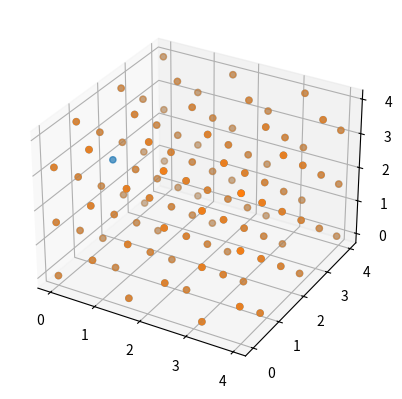

This chart was generated by the following Python code:
import numpy as np
import matplotlib.pyplot as plt 
from mpl_toolkits import mplot3d
from math import ceil
import random
from tqdm import tqdm

# Part 1
L = 3
N = 3
M = 3
# eps = 1.67  # * 10**(-14)ergs
# sigma = 3.4 # * 10**(-8) cm
eps = 1
sigma = 1
r_c = 1.3 * sigma
nbasis = 4
threshold = 10
# alpha = 5 *  10**(-11)
# force_tol = 10**(6)
alpha = 10**(-3)
force_tol = 10**(-2)

#If r_c is set so that we consider only nearest neighbors, we can 
#solve for the equilibrium radius by differentiating the potential and 
#setting it to zero. This value will be the lattice constant a/sqrt(2): 
#a = sigma * 2**(1/6) * np.sqrt(2) therefore 
#a = 0.95*sigma * 2**(2/3)
a = sigma * 2**(2/3)

def setup_cell(L, M, N):
	#define primitive cell
	basis = np.zeros((4,3))
	basis[0,:]=[0, 0, 0]
	basis[1,:]=[0.5, 0.5, 0]
	basis[2,:]=[0, 0.5, 0.5]
	basis[3,:]=[0.5, 0, 0.5]

	#make periodic copies of the primitive cell
	natoms = 0
	#atoms = np.zeros((L*N*M*nbasis + 1, 3))
	atoms = np.zeros((L*N*M*nbasis, 3))
	for l in range(0,L):
		for m in range(0, M):
			for n in range(N):
				for k in range(nbasis):
					atoms[natoms + k, :] = basis[k,:] + [l,m,n]
				natoms += nbasis

	#atoms[natoms] = [0.5,0.5,0.5]

	#make scaled atom coordinates, i.e. all atom positions range between 0 and 1
	# atoms[:,0]=atoms[:,0]/L
	# atoms[:,1]=atoms[:,1]/M
	# atoms[:,2]=atoms[:,2]/N

	#return a*atoms,natoms + 1
	return a*atoms, natoms

def E_pot(r):
	if r < r_c:
		return 4*eps * ((sigma/r)**12 - (sigma/r)**6)
	else: return 0

def derive_pot(r):
	if r < r_c:
		return 4*eps*((6/r)*(sigma/r)**6 - (12/r)*(sigma/r)**12)
		#return 10**(8) * 4*eps*((6/r)*(sigma/r)**6 - (12/r)*(sigma/r)**12) #for part 6 only
	else: return 0


atoms, natoms = setup_cell(L, M, N)
#print(np.shape(atoms))

# Parts 2 and 3 (see page attached for 3.1 work)
def E_tot_and_force(atoms, natoms, L, M, N):
	mmax = ceil(1.5*r_c/(a*M))
	nmax = ceil(1.5*r_c/(a*N))
	lmax = ceil(1.5*r_c/(a*L))
	#calculate total energy with periodic BC’s
	#loop over periodic images of computational cell
	E_tot = 0
	forces = np.zeros((natoms,3))
	for m in range(-mmax,mmax+1):  # can take mmin = mmax
		for n in range(-nmax,nmax+1): # can take nmin = nmax
			for l in range(-lmax,lmax+1):
			#loop over atoms in computational cell 
				for i in range(0, natoms): 
					for j in range(0, natoms):
						if i == j: continue
						r_i = atoms[i,:]
						r_j = atoms[j,:]
						shift = np.array([l*L*a, m*M*a, n*N*a])
						radial_vector = r_i - r_j + shift
						E_tot += E_pot(np.linalg.norm(radial_vector, 2))
						forces[i] += derive_pot(np.linalg.norm(radial_vector,2))* (radial_vector)/np.linalg.norm(radial_vector,2)
	return 0.5*E_tot,-0.5*forces

E_tot,forces = E_tot_and_force(atoms, natoms, L, M, N)
# print(E_tot)
# print(E_tot/natoms)
print(forces[8])

#2.1 For r_c = 1.3, M,N,L = 3, E_tot/natoms = -6.0. 
#This number should stay roughly the same in magnitude as we change N,L,M,
#since we are calculating the energy per atom. 
#For N,M,L = 4, E_tot/natoms =  -6.0., as expected. 
#The total energy does increase in magnitude with N,L,M, however. 

#2.2 For r_c = 3, M,N,L = 3, E_tot/natoms = -8.129509137272224 
#This is slightly more negative because as r_c increases, we are adding more
#negative contributions from non-nearest neighbor atoms. 

#3.3 Printing out the force for a random atom, (i=8) in this case, we 
#yield [ 1.57772181e-30  1.57772181e-30 -0.00000000e+00], a value very close to zero (numerical precision errors). This is also the case for other i.  
# This is what we expect since we are in a stable atomic configuration (no vacancies yet).  

#3.4 When we increase the lattice constant, the force on the i=8 atom changes
#to [ 6.9388939e-18  6.9388939e-18 -0.0000000e+00] (a ->2a).
#The force is still roughly zero, which makes sense since we are still in a stable atomic configuration. 
#We also notice the energy/atom decreasing in magnitude as we increase a, which makes sense,
#since the atoms aren't as close together anymore and experience less attraction/repulsion from one another. 
#We also eventually go behond the cutoff and contribute zero energy from Lennard Jones. 


#Part 4
to_remove = random.randint(0,natoms - 1)
vac_atoms = np.delete(atoms, to_remove, axis=0)
E_tot_vac, forces_vac =  E_tot_and_force(vac_atoms, natoms -1, L, M, N)
# print(E_tot/natoms)
# print(E_tot_vac/natoms)

#4.1 The energy/atom drops in magnitude from -6.0 to -5.88

#4.2 See page attached for work

#4.3 
#E_vac = E_tot_vac - ((natoms - 1)/natoms)*E_tot
# print(E_vac)
# E_vac = 6.0

#4.4
#The vacancy energy above makes sense being the opposite of the 
#total energy/atom since the vacancy energy is essentially
#the energy needed to remove the atom from the lattice (--6.0 = 6.0).
#In class, we saw the ratio of cohesive energy to vacancy energy for this
#pair potential being 1. E_coh = - (E_tot/natoms) = 6.0, therefore this 
#ratio is also 1 as expected. 

#4.5
#I calculate the force on a nearest neighbor atom of the vacancy:
#print(forces_vac[to_remove + 4])
#For r_c = 1.3 we see zeros forces still as expected from the results seen in class with the cutoff set before nearest
#neighbor. #With r_c = 1.3, nothing will happen when we minimize the energy and allow relaxation. Relaxation will occur
#for a larger cutoff however: see part 4.7 and Question 5. 

#See this plot to visualize the forces
#Ben Fearon's plotting code
#PLOT CELL
fig = plt.figure()
ax = plt.axes(projection='3d')
ax.scatter3D(atoms[:,0], atoms[:,1], atoms[:,2]);
ax.scatter3D(vac_atoms[:,0], vac_atoms[:,1], vac_atoms[:,2]);
ax.quiver(vac_atoms[:,0],vac_atoms[:,1],vac_atoms[:,2], forces_vac[:,0], forces_vac[:,1], forces_vac[:,2])
fig.savefig("forces.pdf")


#4.6
def converged_E_vac(threshold):
	E_vac_old = 100000000000000000
	for l in range(2,10):
		atoms,natoms = setup_cell(l,l,l)
		to_remove = random.randint(0,natoms - 1)
		vac_atoms = np.delete(atoms, to_remove, axis=0)
		E_vac = E_tot_and_force(vac_atoms, natoms -1, l, l, l)[0] - ((natoms - 1)/natoms)*E_tot_and_force(atoms, natoms, l, l, l)[0]
		#print(E_vac)
		if np.abs(E_vac - E_vac_old) < threshold: 
			break
		E_vac_old = E_vac
	return E_vac, l

# E_vac_converged, LMN_opt = converged_E_vac(threshold)
# print(E_vac_converged)
# print(LMN_opt)

#We see a converged vacancy energy of 8.12950913727218 with L = M = N = 3 with a threshold of 0.1. 

#4.7 The forces on the atoms around the vacancy are now appreciable when we move to the r_c = 3 case:
#[-3.13931148e-03  2.56202393e-16 -6.27862296e-03] for an atom 4 slots from the vacancy for example. 
#This shows a force of essentially 0 for small r_c and a non-trivial force for larger r_c as desired since
#r_c = 3 allows for beyond nearest-neigbor interactions.   

#Part 5
#5.1 
def minimize_E(vac_atoms, natoms, L,M,N, alpha):
	for i in tqdm(range(100)):
		E_tot, forces_vac = E_tot_and_force(vac_atoms, natoms - 1, L, M, N)
		print(np.amax(np.abs(forces_vac)))
		if np.amax(np.abs(forces_vac)) < force_tol: 
			#print("Converged in {} steps.".format(i))
			break
		vac_atoms += alpha*forces_vac
		if i == 99 : print("Didn't converge on optimal atom positions")
	return vac_atoms, E_tot

#To visualize the movement of the atoms:
#vac_atoms_opt = minimize_E(vac_atoms, natoms, L, M, N, alpha)[0]
# movement = (vac_atoms - vac_atoms_opt)*200
# fig = plt.figure()
# ax = plt.axes(projection='3d')
# ax.scatter3D(atoms[to_remove,0], atoms[to_remove,1], atoms[to_remove,2]);
# ax.scatter3D(vac_atoms[:,0], vac_atoms[:,1], vac_atoms[:,2]);
# ax.quiver(vac_atoms[:,0],vac_atoms[:,1],vac_atoms[:,2], movement[:,0], movement[:,1], movement[:,2])
# fig.savefig("forces_opt.pdf")

#5.2 
def converged_rel_E_vac(threshold):
	E_vac_old = 1000000000000000
	for l in range(2,10):
		atoms,natoms = setup_cell(l,l,l)
		to_remove = random.randint(0,natoms - 1)
		vac_atoms = np.delete(atoms, to_remove, axis=0)
		vac_atoms_opt = minimize_E(vac_atoms, natoms, l, l, l, alpha)[0]
		E_vac = E_tot_and_force(vac_atoms_opt, natoms - 1, l, l, l)[0] - ((natoms - 1)/natoms)*E_tot_and_force(atoms, natoms, l, l, l)[0]
		if np.abs(E_vac - E_vac_old) < threshold: 
			break
		print("converged loop")
		print(E_vac)
		print(E_vac_old)
		E_vac_old = E_vac
		if l ==10 : print("Did not converge")
	return E_vac, l

# E_vac_rel_converged, LMN_rel_opt = converged_rel_E_vac(threshold)
# print(E_vac_rel_converged)
# print(LMN_rel_opt)

#For convergence of the vacancy, we again find an optimal value of L = M = N = 3 when we now allow relaxation (threshold = 0.1).
#The converged value here is E_vac = 8.11552520433304. The energy clearly decreased from the unrelaxed case as desired,
#but the cell size is unchanged. 

#5.3
#Changing the lattice constant to 0.95a still requires a computational cell size 
# of L = N = M = 3 for convergence in the case of no relaxation (threshold = 0.1), and the energy 
#decreased to 8.08542532979493. 

#5.4
#In the case of relaxation, we again find the computational cell size for 0.95a to be
#L = N = M = 3 (threshold = 0.1), and the energy decreased even further to 7.711402741787879. 

#We find the same computational cell size required for convergence in the strained vs unstrained case,
#but the energy is now lower in the strained case. This makes sense since it is easier to remove an atom from a crystal under pressure. 

#5.5
def ratio(vac_atoms, natoms, L, M, N):
	num = minimize_E(vac_atoms, natoms, L, M, N, alpha)[1]
	E_coh = num/(natoms - 1)
	E_vac = converged_rel_E_vac(threshold)[0]
	ratio = E_coh/E_vac
	return E_coh, E_vac, ratio

# test = minimize_E(vac_atoms, natoms, 3, 3, 3, alpha)[1]
# print(test/(natoms - 1))
#E_coh = -8.013356666729525
#ratio = ratio(vac_atoms,natoms, L, M, N)
#print(ratio)

#Compute the ratio of the converged vacancy energy to the cohesive energy and compare to the values of around 0.3 that are observed for metals.
# E_coh = -8.013356666729525 from above, and from the previous calculation with relaxation we have the converged vacancy energy as 7.711402741787879. 
#Thus, the ratio is roughly 0.96. 

#5.6
#As seen above, the allowed relaxation does bring the ratio closer to 0.3, but only slightly (it is still very close to 1). Therefore,
#it seems we need more than just relaxation to accound for this discrepancy. 

#Part 6
#r_c = 10, a = sigma * 2**(2/3), threshold for convergence changed to 10, alpha =5 * 10**-11, force_tol =  10**(6) (for appropriate scaling)
#6.1
def density(T, relaxation):
	denom = 1.38 * T
	if relaxation: num = converged_rel_E_vac(threshold)[0]
	else: num = converged_E_vac(threshold)[1]
	return np.exp(- 100 * num/denom)

# d = density(20, True)
# print(d)
# We see an equilibrium concentration with relaxation of 4.4162325e-21, with E_vac = 12.935904455460388 * 10^-14 ergs. 


#6.2
#vacancies/site * nsites_min = 1, solve for n_sites_min
#print(1/d) 
#We find 2.2643735e+20 sites minimum. Since we have 108 atoms per computational
#cell here, we need roughly 2.0966422e+18 cells for this crystal. 


#6.3
#print(density(20, False))
# Now we have an equilibrium concentration without relaxation of 5.6682025e-22, with E_vac = 13.50266030075818 * 10^-14 ergs,
#smaller than above by an order of magnitude, so the atomic relaxation does impact the density appreciably.  

#7.1
#alpha is the hyper-parameter associated with the gradient descent minimization above. If we make
#alpha too big, we jump over the minimum repeatedly, and we don't see monotonic decrease in the energy. 
#If alpha is too small, it simply takes too long to converge. In part 6 for example, the alpha appropriate for 
#gradient descent for the earlier parts was now too big and missed the minimum, so I decreased it,
#but not too low so as to converge very slowly. 

#7.2
#Now we put in an interstital in the case of the density calculations above, and we immediately find that
# alpha is now too small, and takes many more steps to converge than without the interstitial. Before it took 
#roughly 27 steps to converge (talking about the energy minimization of course), and now we see orders of magnitude more steps.
# We need to increase alpha to get this algorithm to converge to the same tolerance as before. So clearly the initial atomic configuration does affect
#the optimal alpha value, and thus when optimizing this hyperparameter, we can look to the initial atomic configuration when possible.  
